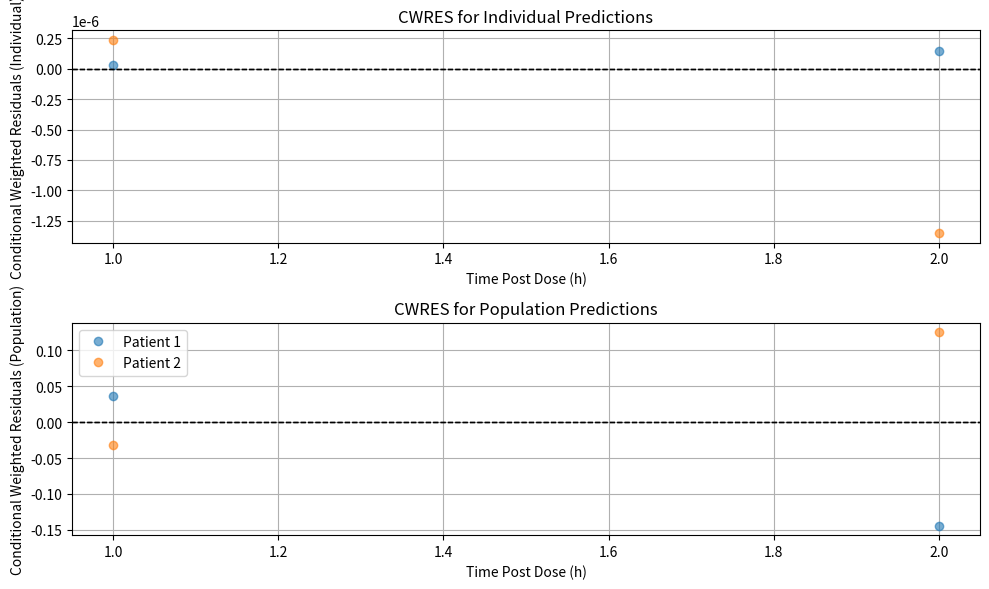
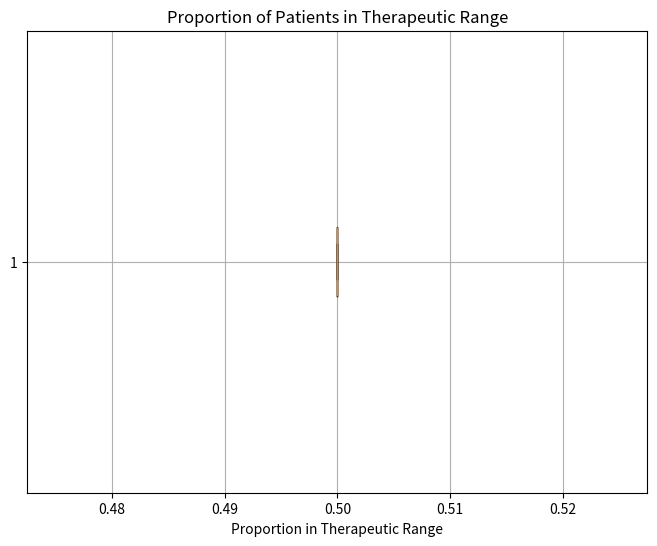

Write Python code to recreate these figures, in order.
import numpy as np
import pandas as pd
from scipy.integrate import solve_ivp
from scipy.optimize import minimize
import matplotlib.pyplot as plt


# Two-compartment ODE system
def two_compartment_ode(t, y, V1, V2, CL1, CL2, Q):
    A1, A2 = y
    dA1dt = - (CL1 / V1) * A1 - Q * (A1 / V1 - A2 / V2)
    dA2dt = Q * (A1 / V1 - A2 / V2)
    return [dA1dt, dA2dt]


# Solve the system for one patient
def solve_two_compartment(patient_data, base_params):
    times = patient_data['time'].values
    amts = patient_data['amt'].values
    evids = patient_data['evid'].values

    weight = patient_data['weight'].iloc[0]
    age = patient_data['age'].iloc[0]
    scr = patient_data['scr'].iloc[0]
    gender = patient_data['gender'].iloc[0]  # 0 for male, 1 for female
    sex_factor = 0.85 if gender == 1 else 1.0

    # Covariate-adjusted parameters
    V1, V2, CL1, CL2, Q = base_params
    V1 *= weight / 70
    V2 *= weight / 70
    CL2 *= weight / 70
    Q *= weight / 70

    # Estimate CLcr using Cockcroft-Gault
    clcr = ((140 - age) * weight) / (72 * scr) * sex_factor  # mL/min
    clcr_Lph = clcr * 60 / 1000  # Convert to L/h

    CL1 = clcr_Lph  # Assume CL1 is renal clearance

    A1, A2 = 0, 0
    result_times = []
    result_concs = []

    for i in range(1, len(times)):
        t_start = times[i - 1]
        t_end = times[i]

        if evids[i - 1] == 1:
            A1 += amts[i - 1]

        sol = solve_ivp(
            fun=two_compartment_ode,
            t_span=[t_start, t_end],
            y0=[A1, A2],
            args=(V1, V2, CL1, CL2, Q),
            t_eval=[t_end]
        )

        A1, A2 = sol.y[:, -1]
        result_times.append(t_end)
        result_concs.append(A1 / V1)

    return np.array(result_times), np.array(result_concs)


# Population objective function
def population_objective(params, data):
    total_error = 0
    for patient_id, patient_data in data.groupby('patient'):
        pred_times, pred_concs = solve_two_compartment(patient_data, params)
        obs_data = patient_data[patient_data['evid'] == 0]
        obs_concs = obs_data['conc'].values
        error = np.sum((obs_concs - pred_concs) ** 2)
        total_error += error
    return total_error


# Estimate population parameters
def estimate_population_parameters(data, initial_params):
    result = minimize(population_objective, initial_params, args=(data,), method='L-BFGS-B')
    return result.x


# Estimate individual parameters
def estimate_individual_parameters(patient_data, initial_params):
    def individual_objective(params):
        _, pred_concs = solve_two_compartment(patient_data, params)
        obs_concs = patient_data[patient_data['evid'] == 0]['conc'].values
        return np.sum((obs_concs - pred_concs) ** 2)

    result = minimize(individual_objective, initial_params, method='L-BFGS-B')
    return result.x


# Shrinkage
def calculate_shrinkage(individual_params, population_params):
    return 100 * np.mean(np.abs(np.array(individual_params) - np.array(population_params)) / population_params)


# Define multiple new patients
def predict_batch_new_patients(new_data, pop_params):
    all_preds = []
    for pid, pdata in new_data.groupby('patient'):
        times, preds = solve_two_compartment(pdata, pop_params)
        pred_df = pd.DataFrame({
            'patient': pid,
            'time': times,
            'pred_conc': preds
        })
        all_preds.append(pred_df)
    return pd.concat(all_preds, ignore_index=True)


# Plot conditional weighted residuals
def plot_cwres(data, individual_params, population_params):
    plt.figure(figsize=(10, 6))

    for pid, pdata in data.groupby('patient'):
        # Get individual and population predictions
        times, individual_preds = solve_two_compartment(pdata, individual_params[pid - 1])
        _, population_preds = solve_two_compartment(pdata, population_params)

        # Observed concentrations (evid == 0)
        obs_data = pdata[pdata['evid'] == 0]
        obs_concs = obs_data['conc'].values

        # Residuals (Observed - Predicted)
        individual_residuals = obs_concs - individual_preds
        population_residuals = obs_concs - population_preds

        # CWRES = (Residuals) / Standard Deviation (assuming sigma = 1 for simplicity)
        individual_cwres = individual_residuals  # No weighting for simplicity
        population_cwres = population_residuals  # No weighting for simplicity

        # Plot Conditional Weighted Residuals for Individual Prediction as dots
        plt.subplot(2, 1, 1)
        plt.plot(times, individual_cwres, 'o', label=f'Patient {pid}', alpha=0.6)
        plt.axhline(0, color='black', linestyle='--', linewidth=1)
        plt.xlabel("Time Post Dose (h)")
        plt.ylabel("Conditional Weighted Residuals (Individual)")
        plt.title("CWRES for Individual Predictions")
        plt.grid(True)
        plt.tight_layout()

        # Plot Conditional Weighted Residuals for Population Prediction as dots
        plt.subplot(2, 1, 2)
        plt.plot(times, population_cwres, 'o', label=f'Patient {pid}', alpha=0.6)
        plt.axhline(0, color='black', linestyle='--', linewidth=1)
        plt.xlabel("Time Post Dose (h)")
        plt.ylabel("Conditional Weighted Residuals (Population)")
        plt.title("CWRES for Population Predictions")
        plt.grid(True)
        plt.tight_layout()

    plt.legend(loc='best')
    plt.show()


# Example data
data = pd.DataFrame({
    'patient': [1, 1, 1, 2, 2, 2],
    'time': [0, 1, 2, 0, 1, 2],
    'amt': [1000, 0, 0, 1200, 0, 0],
    'evid': [1, 0, 0, 1, 0, 0],
    'conc': [np.nan, 6.0, 2.8, np.nan, 7.1, 3.5],
    'weight': [70, 70, 70, 80, 80, 80],
    'scr': [1.2, 1.2, 1.2, 1.0, 1.0, 1.0],
    'age': [45, 45, 45, 60, 60, 60],
    'gender': [0, 0, 0, 1, 1, 1]  # 0 = male, 1 = female
})

# Initial guess: V1, V2, CL1, CL2, Q
initial_params = [10, 20, 5, 3, 2]

# Run population parameter estimation
pop_params = estimate_population_parameters(data, initial_params)
print("Estimated Population Parameters:", pop_params)

# Estimate individual parameters
individuals = []
for pid in data['patient'].unique():
    pdata = data[data['patient'] == pid]
    ind_params = estimate_individual_parameters(pdata, pop_params)
    individuals.append(ind_params)

# Calculate shrinkage
shrinkage = calculate_shrinkage(individuals, pop_params)
print(f"Shrinkage: {shrinkage:.2f}%")

# Plot CWRES as dots
plot_cwres(data, individuals, pop_params)

import matplotlib.pyplot as plt

# Define the therapeutic range (e.g., 5–10 mg/L)
THERAPEUTIC_RANGE_MIN = 5.0
THERAPEUTIC_RANGE_MAX = 10.0

# Function to determine the proportion in the therapeutic range
def proportion_in_therapeutic_range(concentrations):
    return np.sum((concentrations >= THERAPEUTIC_RANGE_MIN) & (concentrations <= THERAPEUTIC_RANGE_MAX)) / len(concentrations)

# Simulate dose adjustments and calculate proportions in the therapeutic range
def simulate_proportions_in_therapeutic_range(data, pop_params):
    proportions = []
    for pid, pdata in data.groupby('patient'):
        times, concs = solve_two_compartment(pdata, pop_params)
        proportion = proportion_in_therapeutic_range(concs)
        proportions.append(proportion)
    return proportions

# Generate the boxplot of the proportions in the therapeutic range
def plot_boxplot_of_proportions(proportions):
    print(proportions)
    plt.figure(figsize=(8, 6))
    plt.boxplot(proportions, vert=False)
    plt.title('Proportion of Patients in Therapeutic Range')
    plt.xlabel('Proportion in Therapeutic Range')
    plt.grid(True)
    plt.show()

# Simulate the proportions for all patients
proportions = simulate_proportions_in_therapeutic_range(data, pop_params)

# Plot the boxplot
plot_boxplot_of_proportions(proportions)

